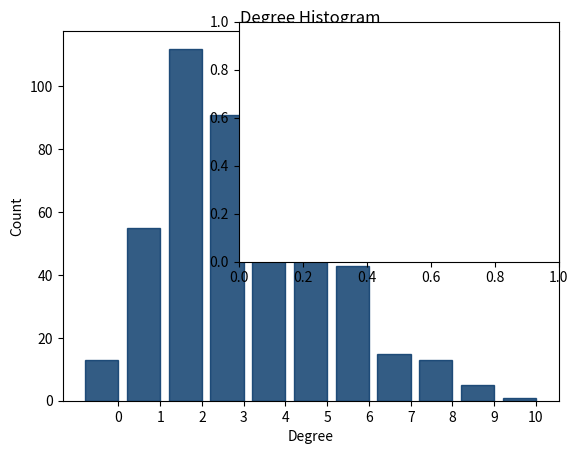

The script that saved this image: (Note: this script raises an exception after producing the figure.)
# -*- coding: utf-8 -*-
"""
Created on Sat Apr 21 11:14:30 2018

@author: rechavez
"""

import numpy as np
import matplotlib.pyplot as plt
import networkx as nx
import collections

from numpy import log
from numpy.random import rand
from numpy.random import randint
from networkx.generators.degree_seq import expected_degree_graph

def Bernoulli(p):
    """
    Función que simula una v.a distribución Bernoulli con parámetro p
    Input: float
    Output: int (éxito ó fracaso)
    """
    M = rand(1)
    if p > 1 or p<0:
        raise ValueError("El parametro no es apropiado")
    if M < p:
        M=1
    else:
        M=0        
    return M

def erdosRenyi(n,p):
    """
    Devuelve una gráfica aleatoría del modelo Erdos Renyi con parámetros n y p
    Input: int n, float p en [0,1]
    Output: Objeto G de networkX
    """
    #Crea gráfica vacía
    G=nx.Graph()    
    #Añade n nodos
    G.add_nodes_from(list(range(0, n)))
    #Añade aristas según e reultado de v.a. ~ Bernoulli(p)
    for i in xrange(0,n):
        for j in xrange(i+1,n):
            if Bernoulli(p)==1:
                G.add_edge(i,j)                            
    return G

def conexidad(n,p,M):
    """
    Estima la probabilidad de obtener una gráfica aleatoria conexa en G(n,p)
    Input: int n, float p entre 0 y 1, int M - número de repeticiones
    Output: float (probabilidad estimada)
    """
    r=0.0
    for i in xrange(0,M):
        G=erdosRenyi(n,p)
        if nx.is_connected(G)==True:
            r=r+1
    return r/M

def mapeaHistogramas(n,r):
    K = np.arange(1,n*r,r)        

    for k in K:
        s = np.random.poisson(k, 10000)
        count, bins, ignored = plt.hist(s, 14, normed=True, color = (0.2,float(k)/K[len(K)-1],0.8), edgecolor=(0.2,float(k)/K[len(K)-1],0.8), alpha=0.8)
    plt.show()


if __name__ == "__main__":
    """
    mapeaHistogramas(10,2)

    s = np.random.poisson(10000, 10000)
    count, bins, ignored = plt.hist(s, 14, normed=True, color = '#339933', alpha=0.8)
    plt.show()
    
    print ("Gráfica de comportamiento de las cota para conexidad y grado en el modelo Erdös-Rényi")
    I = np.arange(2000, 2100, 1)
    y1= np.zeros(len(I))
    y2= np.zeros(len(I))
    for t in range(0,len(I)):
        y1[t] = (2.0) /I[t]  
        y2[t] = log(I[t])/I[t] 
        
    plt.xlabel('Tamano de la grafica')
    plt.ylabel('Valor de p')
    plt.plot(I, y1, linestyle='-', color='#ff2d2d', label="Grado")
    plt.plot(I, y2, linestyle='-', color='#0066cc', label="Conexidad")
    plt.legend(bbox_to_anchor=(1.05, 1), loc=2, borderaxespad=0.)
    plt.show()
    print ("Grafica conexa")
    n=50
    p=(log(n))/n + 0.05
    
    G = nx.gnp_random_graph(n, p)
    plt.figure(num=None, figsize=(5, 5), dpi=80)
    nx.draw_spring(G,node_size=10, node_color='#003366', width=0.3 )
    plt.show()
    print (nx.is_connected(G))
    """
    a=0.8
    n=500
    p=1/n**a
    
    G = nx.gnp_random_graph(n, p)
    
    degree_sequence = sorted([d for n, d in G.degree()], reverse=True)  # degree sequence
    # print "Degree sequence", degree_sequence
    degreeCount = collections.Counter(degree_sequence)
    deg, cnt = zip(*degreeCount.items())

    fig, ax = plt.subplots()
    plt.bar(deg, cnt, width=0.80, color='#003366', edgecolor='#003366', alpha=0.8)

    plt.title("Degree Histogram")
    plt.ylabel("Count")
    plt.xlabel("Degree")
    ax.set_xticks([d + 0.4 for d in deg])
    ax.set_xticklabels(deg)
    
    # draw graph in inset
    plt.axes([0.4, 0.4, 0.5, 0.5])
    Gcc = sorted(nx.connected_component_subgraphs(G), key=len, reverse=True)[0]
    pos = nx.spring_layout(G)
    plt.axis('off')
    nx.draw_networkx_nodes(G, pos, node_size=20)
    nx.draw_networkx_edges(G, pos, alpha=0.4)
    
    plt.show()
